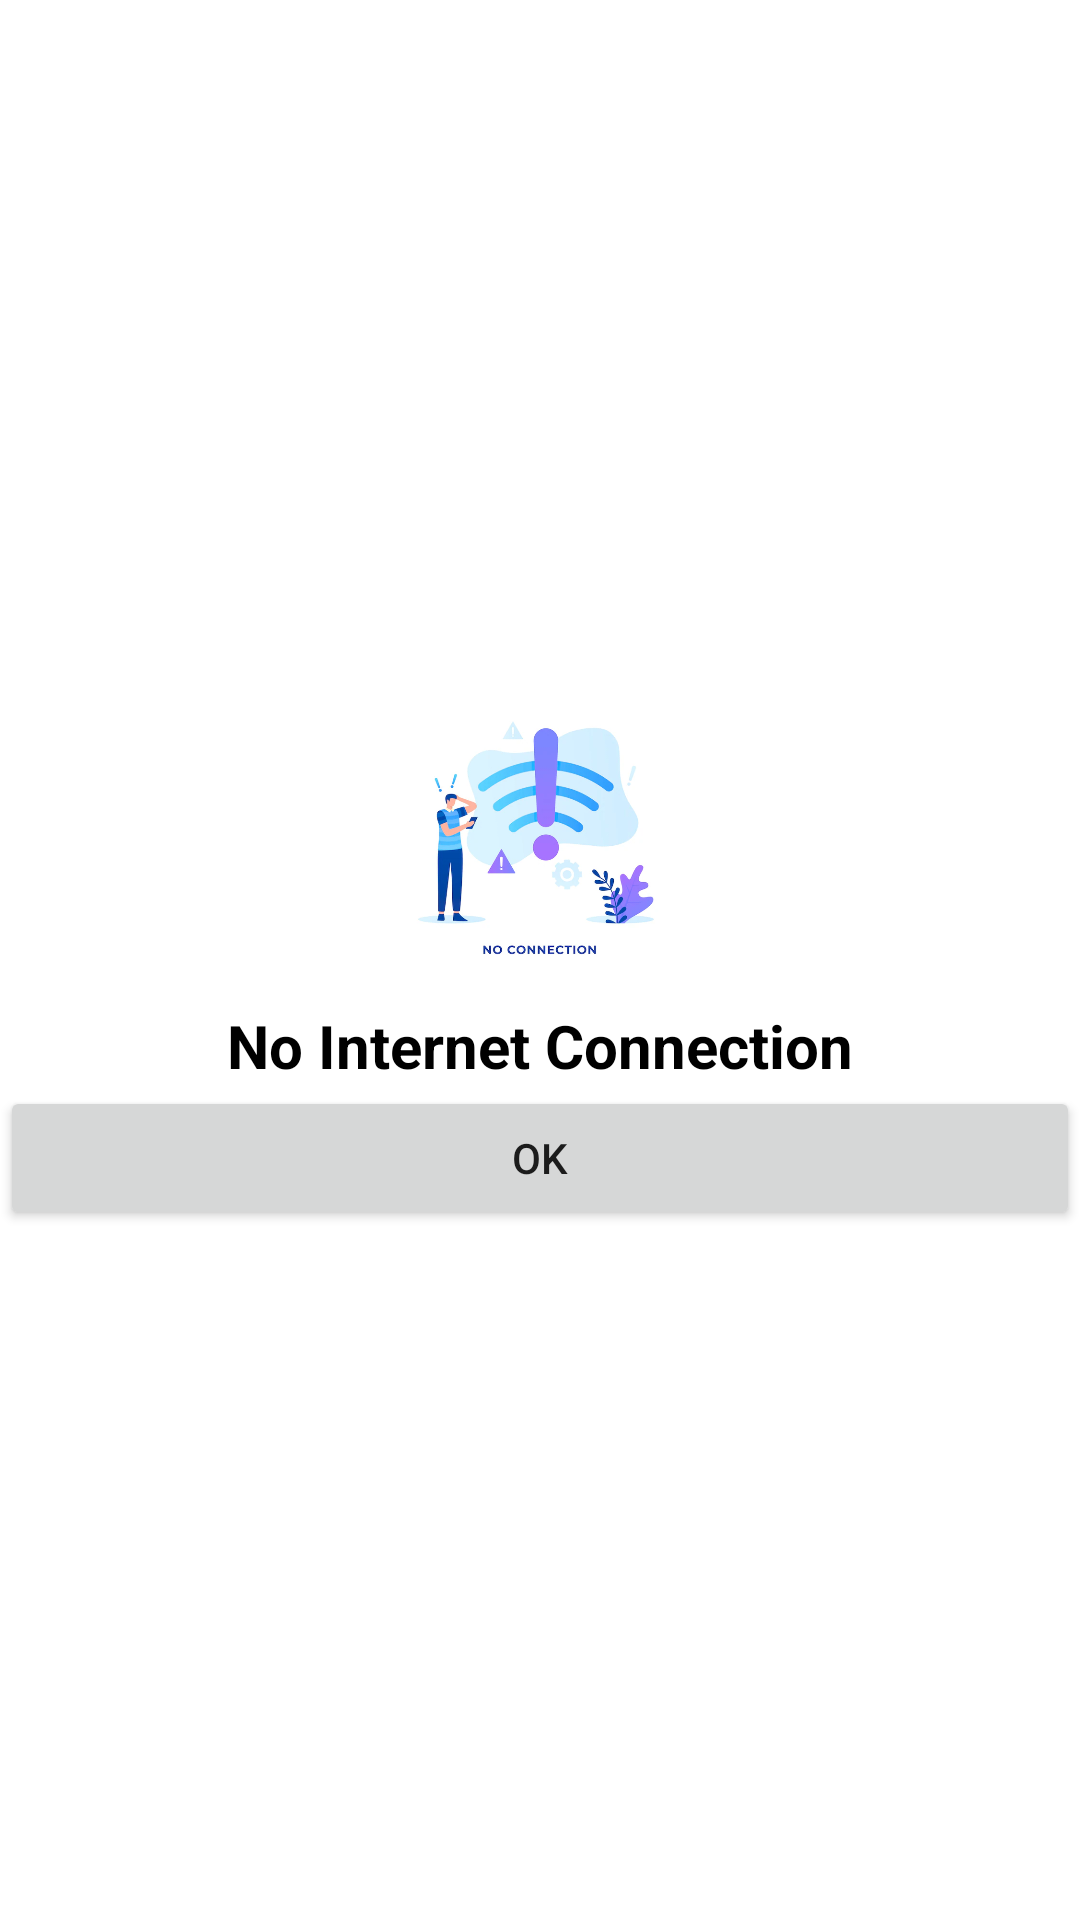

Here is an Android app screen rendered from its layout file. Give the layout XML and the strings, colors and styles it references.
<!-- AndroidManifest.xml: application theme Theme.Final -->
<!-- res/layout/alert_dialog.xml -->
<?xml version="1.0" encoding="utf-8"?>
<LinearLayout xmlns:android="http://schemas.android.com/apk/res/android"
    android:layout_width="match_parent"
    android:layout_height="match_parent"
    android:orientation="vertical"
    android:gravity="center">

    <ImageView
        android:id="@+id/no_int"
        android:layout_width="100dp"
        android:layout_height="100dp"
        android:layout_centerInParent="true"
        android:src="@drawable/no2" />
    <LinearLayout
        android:layout_width="match_parent"
        android:layout_height="wrap_content"
        android:orientation="vertical"
        android:layout_marginTop="5dp">
        <TextView
            android:layout_width="wrap_content"
            android:layout_height="wrap_content"
            android:text="No Internet Connection"
            android:textSize="20dp"
            android:textStyle="bold"
            android:textColor="@color/black"
            android:gravity="center"
            android:layout_gravity="center"
            android:layout_centerInParent="true" />

        <Button
            android:layout_width="match_parent"
            android:layout_height="wrap_content"
            android:text="OK"
            android:id="@+id/btnOk"/>

    </LinearLayout>

</LinearLayout>
<!-- resources referenced by this layout -->
<resources>
  <color name="black">#FF000000</color>
  <!-- drawable no2: webp bitmap (drawable, 24350 bytes) -->
  <style name="Theme.Final" parent="Theme.MaterialComponents.Light.NoActionBar">
  
  
          
          <item name="colorPrimary">#A877EE</item>
          <item name="colorPrimaryVariant">@color/purple_700</item>
          <item name="colorOnPrimary">@color/white</item>
          
          <item name="colorSecondary">@color/teal_200</item>
          <item name="colorSecondaryVariant">@color/teal_700</item>
          <item name="colorOnSecondary">@color/black</item>
          
  
          
  
      </style>
  <color name="purple_700">#FF3700B3</color>
  <color name="white">#DCFFFFFF</color>
  <color name="teal_200">#FF03DAC5</color>
  <color name="teal_700">#FF018786</color>
</resources>
